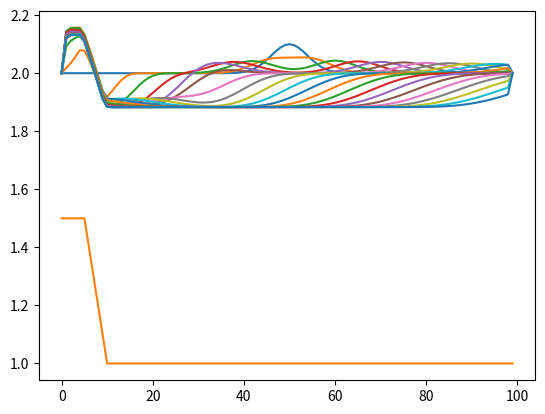

Reproduce this figure in Python.
# -*- coding: utf-8 -*-

"""
Notes :
    U: [h,q]
    On considère que la hauteur d'eau et le débit sont constant aux bords
"""

import numpy as np
import matplotlib.pyplot as plt
import scipy.signal as sps
#import copy as cp

"""
Constantes informatiques
Le nombre de maille de notre projet correspond a LARGEUR * TPS_FIN
"""

LARGEUR = 100 #Valeur test
TPS_FINAL = 1000 #Valeur test
HAUTEUR_INITIALE = 2 #Valeur test


"""
Constantes physiques
"""
g = 9.81 #Constante de gravitée

"""
Matrice des hauteurs / débits
Les x_i sont les colones
Les t_n sont les lignes
"""

mat_h = []
mat_q = []

"""
Définition de la grille d'étude
"""
#x_i = [ (i/LARGEUR) for i in range(0,NB_INTERVAL_POS)]
#t_n = [ (i/TPS_FINAL) for i in range(0,NB_INTERVAL_TPS)]

x_i = [ i for i in range(0,LARGEUR)]
t_n = [ (i/TPS_FINAL) for i in range(0,TPS_FINAL)]

delta_x = 1
delta_t = 0.1


"""
Condition CFL
"""
CFL = [0]


"""
Mise en place des condition initiales
"""

def loi_normale(mu,sgm,x):
    """
    Loi normale, pour la création de vagues
    """
    coeff1 = 1/(sgm*np.sqrt(2*np.pi))
    coeff2 = -1/2 * ((x-mu)/sgm)**2
    return coeff1 * np.exp(coeff2)


def h_initial(x):
    """
    Fonction de la hauteur au temps t=0
    
    Fonction test
    """
    return loi_normale(50,4,x) + HAUTEUR_INITIALE


def u_inital(x):
    """
    Fonction de la vitesse d'écoulement de l'eau au temps t=0
    
    Fonction test
    """
    return 0.5

def etat_initial_bords():
    """
    Mets la hauteurs au bords constante
    """
    for n in range(0,TPS_FINAL):
        mat_h[n][0] = HAUTEUR_INITIALE
        mat_h[n][LARGEUR-1] = HAUTEUR_INITIALE
    return

def ajout_ligne():
    """
    Ajoute une ligne a la matrice des hauteurs
    """
    mat_h.append([0 for i in range(LARGEUR)])
    mat_h[-1][0] = HAUTEUR_INITIALE
    mat_h[-1][LARGEUR-1] = HAUTEUR_INITIALE

    mat_q.append([1 for i in range(LARGEUR)])
    return


def fond_constant(x):
    """
    Fonction de topographie CONSTANT AU COURS DU TEMPS
    Fonction test
    """
    if x<=5:
        return 1.5
    elif x>5 and x<10:
        return (-1/10)*x + 2
    else:
        return 1

    #return np.cos(1/20*x)/14 + 1.8
        

"""
Fonctions de calculs
"""

def F(U):
    """
    Calcul du flux
[redacted]
    """
    h = U[0]
    q = U[1]
    return [q, (q*q)/h + (g*h*h)/2]

def solveur_Rusanov(Ug,Ud):
    """
[redacted]
    """
    
    
    #Calcul du c selon la formule 6 du papier de Maria

    
    u_g = Ug[1]/Ug[0]
    h_g = Ug[0]
    
    u_d = Ud[1]/Ud[0]
    h_d = Ud[0]
    
    c_1 = abs(u_g) + np.sqrt(g*h_g)
    c_2 = abs(u_d) + np.sqrt(g*h_d)
    
    c = max(c_1,c_2)
    CFL[0] = c #Condition CFL
    
    #Calcul du résultat voulu
    a_1 = (F(Ug)[0] + F(Ud)[0])/2 - c*(Ud[0]-Ug[0])/2
    a_2 = (F(Ug)[1] + F(Ud)[1])/2 - c*(Ud[1]-Ug[1])/2
    return [a_1,a_2]


def U_n(i,n):
    """
    Calcul de U a la position i au temps n+1
[redacted]
    """


    U_i1 = [mat_h[n][i-1],mat_q[n][i-1]]
    U_i2 = [mat_h[n][i+1],mat_q[n][i+1]]
    U_i = [mat_h[n][i],mat_q[n][i]]
    
    F_1 = solveur_Rusanov(U_i1,U_i)
    F_2 = solveur_Rusanov(U_i,U_i2)

    b_i = g * (fond_constant(i+1) - fond_constant(i))/delta_x 
    
    h_final = mat_h[n][i] - (delta_t/delta_x) * (F_2[0] - F_1[0]) 
    q_final = mat_q[n][i] - (delta_t/delta_x) * (F_2[1] - F_1[1]) + delta_t * b_i
    mat_h[n+1][i] = h_final
    mat_q[n+1][i] = q_final
    
    return
    
def main():
    
    ajout_ligne()
    
    #Initialisation de la hauteur
    for i in range(1,LARGEUR-1):
        mat_h[0][i] = h_initial(i)
        mat_q[0][i] = h_initial(i) * u_inital(i)
    
    #Calcul des U_n pour toutes les positions/tous les temps
    t = 0 #Temps réel passé
    n = 0 #Nombre de cases du tableau TEMPS remplis
    while t < TPS_FINAL:
        t += CFL[0] #On ajoute CFL (condition d'avancement)
        ajout_ligne()
        for i in range(1,LARGEUR-1):
            U_n(i,n)
        n += 1 #Le tableau s'est agrandi de 1


    #Affichage de l'état a la position finale
    for k in range(0,n,10):
        plt.plot(x_i,mat_h[k])

        #====Indente : 1 par 1 =====
        #CHOIX
        #Desindente : tous d'un coup
    fond = [fond_constant(x) for x in x_i]
    plt.plot(x_i,fond)
    plt.show()
        #================
    return 


def print_matrice(M):
    """Affiche une matrice correctement, FONCTION DE DEBUG"""
    for i in (M):
        print(M)


if __name__ == "__main__":
    main()  
